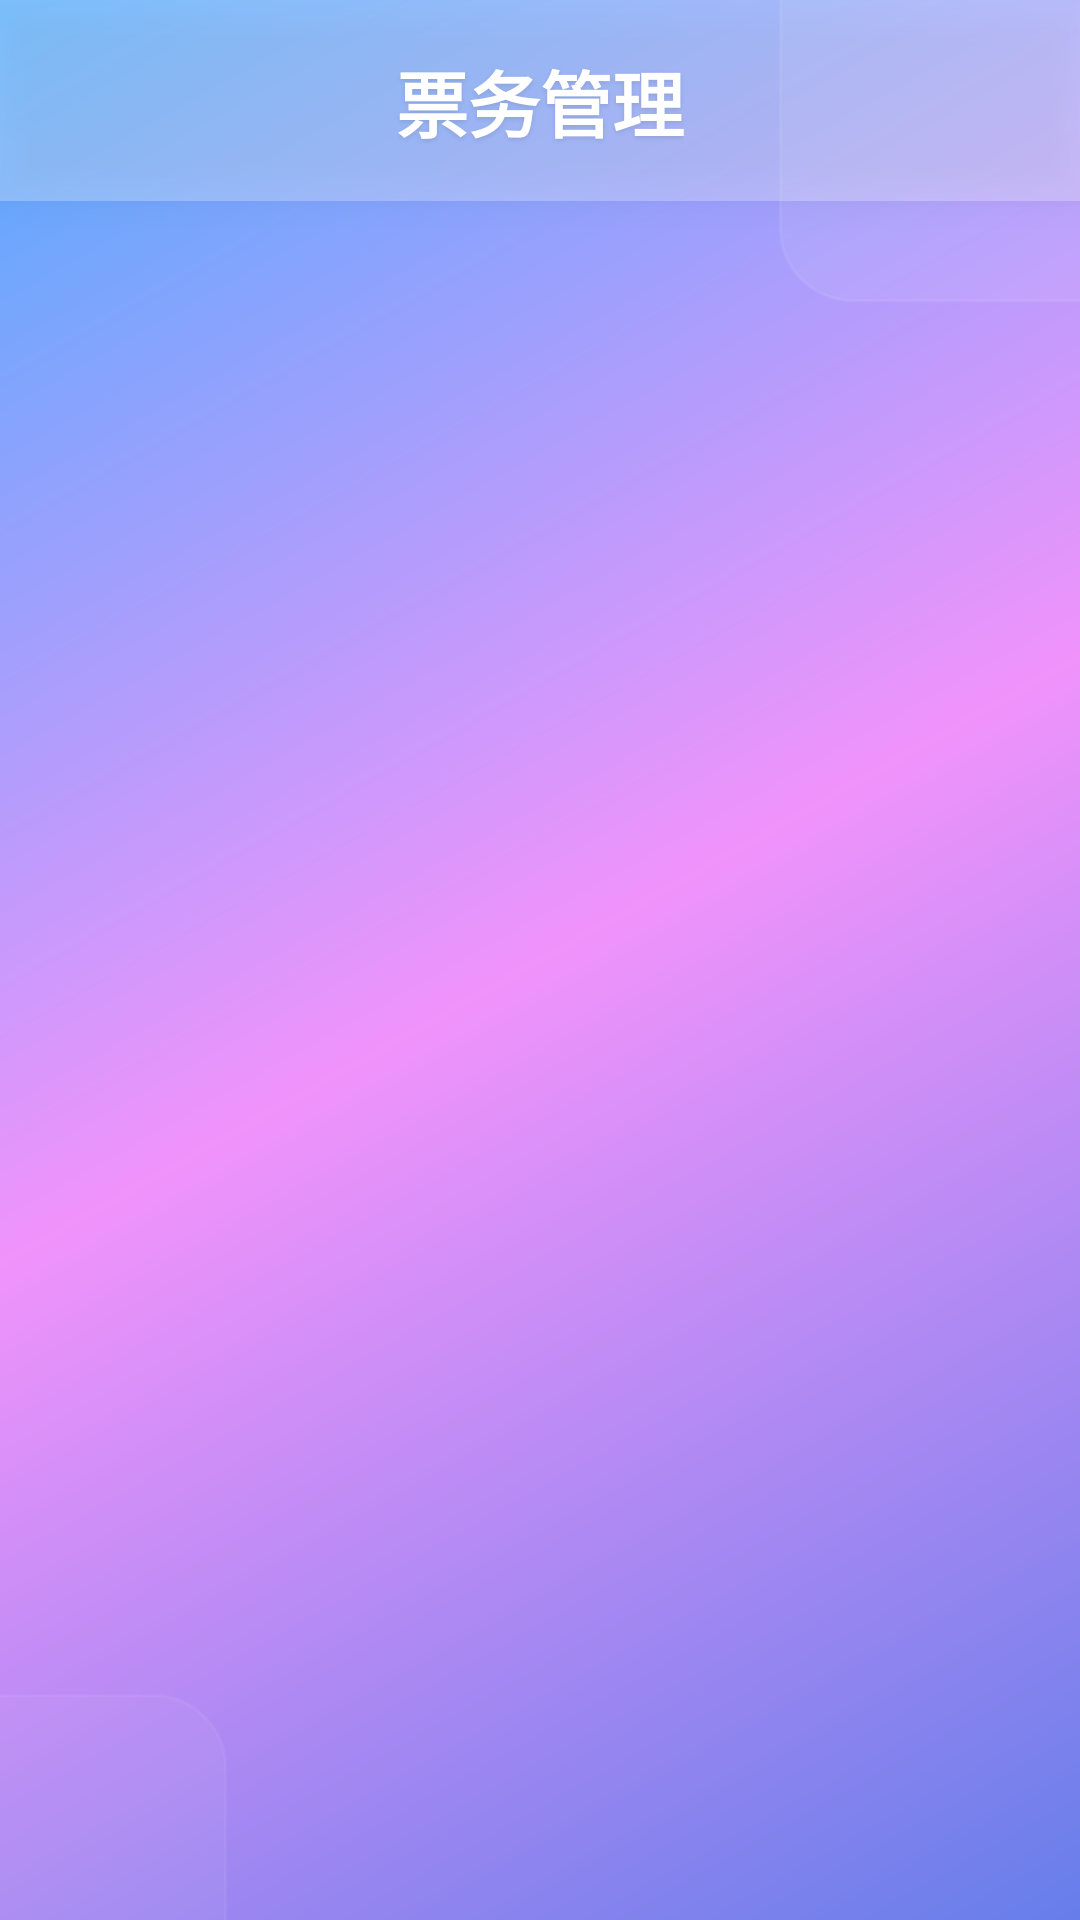

Here is an Android app screen rendered from its layout file. Give the layout XML and the strings, colors and styles it references.
<!-- AndroidManifest.xml: application theme Theme.FilmGuide -->
<!-- res/layout/activity_manage.xml -->
<?xml version="1.0" encoding="utf-8"?>
<androidx.constraintlayout.widget.ConstraintLayout
    xmlns:android="http://schemas.android.com/apk/res/android"
    xmlns:app="http://schemas.android.com/apk/res-auto"
    xmlns:tools="http://schemas.android.com/tools"
    android:id="@+id/main"
    android:layout_width="match_parent"
    android:layout_height="match_parent"
    android:background="@drawable/beautiful_gradient"
    tools:context=".ManageActivity">

    
    <View
        android:id="@+id/decorative_circle_1"
        android:layout_width="200dp"
        android:layout_height="200dp"
        android:background="@drawable/glassmorphism_background"
        android:alpha="0.3"
        app:layout_constraintTop_toTopOf="parent"
        app:layout_constraintEnd_toEndOf="parent"
        android:layout_marginTop="-100dp"
        android:layout_marginEnd="-100dp" />

    <View
        android:id="@+id/decorative_circle_2"
        android:layout_width="150dp"
        android:layout_height="150dp"
        android:background="@drawable/glassmorphism_background"
        android:alpha="0.2"
        app:layout_constraintBottom_toBottomOf="parent"
        app:layout_constraintStart_toStartOf="parent"
        android:layout_marginBottom="-75dp"
        android:layout_marginStart="-75dp" />

    
    <LinearLayout
        android:id="@+id/appbar"
        android:layout_width="match_parent"
        android:layout_height="wrap_content"
        android:paddingHorizontal="20dp"
        android:paddingVertical="16dp"
        android:gravity="center"
        android:background="@color/glass_white"
        android:elevation="8dp"
        app:layout_constraintTop_toTopOf="parent"
        app:layout_constraintStart_toStartOf="parent"
        app:layout_constraintEnd_toEndOf="parent">

        
        <TextView
            android:id="@+id/tvTitle"
            android:layout_width="wrap_content"
            android:layout_height="wrap_content"
            android:text="票务管理"
            android:textColor="@color/white"
            android:textSize="24sp"
            android:textStyle="bold"
            android:fontFamily="sans-serif-light"
            android:shadowColor="@color/shadow_color"
            android:shadowDx="0"
            android:shadowDy="2"
            android:shadowRadius="4" />

    </LinearLayout>

    
    <androidx.core.widget.NestedScrollView
        android:layout_width="match_parent"
        android:layout_height="0dp"
        android:fillViewport="true"
        app:layout_constraintTop_toBottomOf="@id/appbar"
        app:layout_constraintStart_toStartOf="parent"
        app:layout_constraintEnd_toEndOf="parent"
        app:layout_constraintBottom_toBottomOf="parent">

        <LinearLayout
            android:layout_width="match_parent"
            android:layout_height="wrap_content"
            android:orientation="vertical"
            android:padding="20dp">


            
            <androidx.recyclerview.widget.RecyclerView
                android:id="@+id/recyclerView"
                android:layout_width="match_parent"
                android:layout_height="wrap_content"
                android:clipToPadding="false"
                android:nestedScrollingEnabled="false"
                android:overScrollMode="never"
                tools:itemCount="5"
                tools:listitem="@layout/item_manage_movie" />

        </LinearLayout>

    </androidx.core.widget.NestedScrollView>


    
    <LinearLayout
        android:id="@+id/emptyState"
        android:layout_width="wrap_content"
        android:layout_height="wrap_content"
        android:orientation="vertical"
        android:gravity="center"
        android:visibility="gone"
        app:layout_constraintTop_toTopOf="parent"
        app:layout_constraintBottom_toBottomOf="parent"
        app:layout_constraintStart_toStartOf="parent"
        app:layout_constraintEnd_toEndOf="parent">

        <ImageView
            android:layout_width="120dp"
            android:layout_height="120dp"
            android:layout_marginBottom="24dp"
            android:src="@drawable/baseline_search_24"
            android:tint="@color/text_secondary"
            android:alpha="0.6" />

        <TextView
            android:id="@+id/testView"
            android:layout_width="wrap_content"
            android:layout_height="wrap_content"
            android:text="暂无任何票务内容"
            android:textSize="18sp"
            android:textColor="@color/text_secondary"
            android:textStyle="bold"
            android:layout_marginBottom="8dp" />

        <TextView
            android:layout_width="wrap_content"
            android:layout_height="wrap_content"
            android:text="点击右下角按钮添加新的票务"
            android:textSize="14sp"
            android:textColor="@color/text_secondary"
            android:alpha="0.8" />

    </LinearLayout>

    
    <ProgressBar
        android:id="@+id/progressBar"
        android:layout_width="wrap_content"
        android:layout_height="wrap_content"
        android:indeterminateTint="@color/primary_blue"
        android:visibility="gone"
        app:layout_constraintTop_toTopOf="parent"
        app:layout_constraintBottom_toBottomOf="parent"
        app:layout_constraintStart_toStartOf="parent"
        app:layout_constraintEnd_toEndOf="parent" />

</androidx.constraintlayout.widget.ConstraintLayout>
<!-- res/layout/item_manage_movie.xml (included above) -->
<?xml version="1.0" encoding="utf-8"?>
<LinearLayout xmlns:android="http://schemas.android.com/apk/res/android"
    android:layout_width="match_parent"
    android:layout_height="wrap_content"
    android:orientation="horizontal"
    android:padding="8dp"
    android:layout_margin="8dp"
    android:elevation="4dp"
    android:background="@color/white">

    <ImageView
        android:id="@+id/ivPoster"
        android:layout_width="100dp"
        android:layout_height="140dp"
        android:scaleType="centerCrop" />

    <LinearLayout
        android:layout_width="0dp"
        android:layout_height="match_parent"
        android:layout_marginStart="12dp"
        android:layout_weight="1"
        android:orientation="vertical">


        <TextView
            android:id="@+id/tvName"
            android:layout_width="wrap_content"
            android:layout_height="wrap_content"
            android:textSize="20sp"
            android:textStyle="bold"
            android:text="电影名称"
            android:gravity="start|top"
            android:paddingTop="4dp"/>


        <LinearLayout
            android:layout_width="match_parent"
            android:layout_height="match_parent"
            android:orientation="horizontal">

            <Button
                android:id="@+id/viewed_button"
                android:layout_gravity="bottom"
                android:layout_width="wrap_content"
                android:layout_height="wrap_content"
                android:text="记录"
                android:backgroundTint="@color/teal_200"
                android:textColor="@color/white"/>

            <Button
                android:id="@+id/delete_button"
                android:layout_gravity="bottom"
                android:layout_marginLeft="24dp"
                android:layout_width="wrap_content"
                android:layout_height="wrap_content"
                android:text="删除"
                android:backgroundTint="@color/pink"
                android:textColor="@color/white"/>

        </LinearLayout>



    </LinearLayout>
</LinearLayout>
<!-- resources referenced by this layout -->
<resources>
  <color name="glass_white">#40FFFFFF</color>
  <color name="pink">#F06292</color>
  <color name="primary_blue">#6366F1</color>
  <color name="shadow_color">#1A000000</color>
  <color name="teal_200">#FF03DAC5</color>
  <color name="text_secondary">#6B7280</color>
  <color name="white">#FFFFFFFF</color>
  <!-- drawable baseline_search_24 (drawable) -->
  <vector xmlns:android="http://schemas.android.com/apk/res/android" android:height="24dp" android:tint="#949494" android:viewportHeight="24" android:viewportWidth="24" android:width="24dp">
        
      <path android:fillColor="@android:color/white" android:pathData="M15.5,14h-0.79l-0.28,-0.27C15.41,12.59 16,11.11 16,9.5 16,5.91 13.09,3 9.5,3S3,5.91 3,9.5 5.91,16 9.5,16c1.61,0 3.09,-0.59 4.23,-1.57l0.27,0.28v0.79l5,4.99L20.49,19l-4.99,-5zM9.5,14C7.01,14 5,11.99 5,9.5S7.01,5 9.5,5 14,7.01 14,9.5 11.99,14 9.5,14z"/>
      
  </vector>
  <!-- drawable beautiful_gradient (drawable) -->
  <?xml version="1.0" encoding="utf-8"?>
  <shape xmlns:android="http://schemas.android.com/apk/res/android"
      android:shape="rectangle">
      <gradient
          android:angle="135"
          android:startColor="@color/gradient_primary_start"
          android:centerColor="@color/gradient_secondary_start"
          android:endColor="@color/gradient_tertiary_start"
          android:type="linear" />
  </shape>
  <!-- drawable glassmorphism_background (drawable) -->
  <?xml version="1.0" encoding="utf-8"?>
  <shape xmlns:android="http://schemas.android.com/apk/res/android"
      android:shape="rectangle">
      <solid android:color="@color/glass_white" />
      <corners android:radius="24dp" />
      <stroke
          android:width="1dp"
          android:color="@color/glass_white" />
  </shape>
  <style name="Theme.FilmGuide" parent="Base.Theme.FilmGuide">
          <item name="colorPrimary">@color/white</item>
          <item name="android:statusBarColor">@color/white</item>
          <item name="colorOnPrimary">@color/black</item>
          <item name="android:textColorPrimary">@android:color/black</item>  
      </style>
  <color name="gradient_primary_start">#667eea</color>
  <color name="gradient_secondary_start">#f093fb</color>
  <color name="gradient_tertiary_start">#4facfe</color>
  <style name="Base.Theme.FilmGuide" parent="Theme.Material3.DayNight.NoActionBar">
          
          
      </style>
  <color name="black">#FF000000</color>
</resources>
